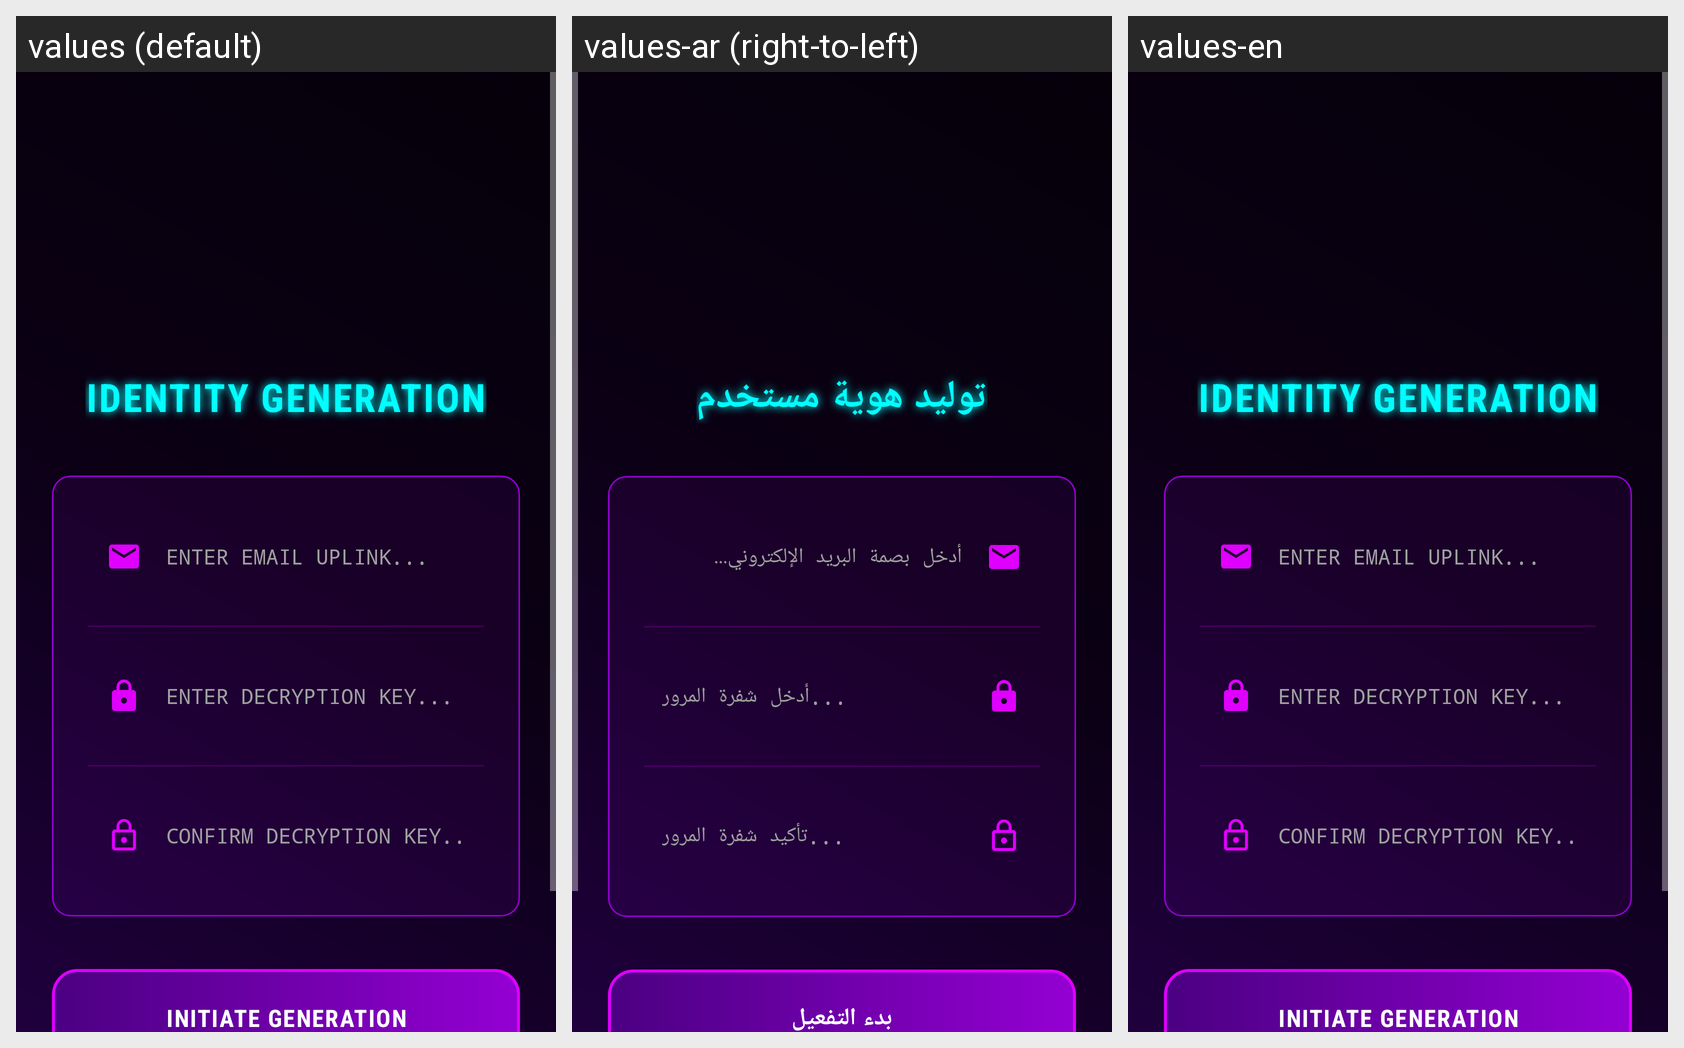

Strings drawn on this Android screen and how each of the app's shown locales translates them:
Android screen res/layout/activity_register.xml rendered under 3 locales, left to right: values (default), values-ar (right-to-left), values-en. Device: Nexus 5 (rendered at 1080×1920; each locale shown at half size, 540×960, under a caption strip naming it); theme Theme.AppCompat.NoActionBar.
Strings drawn on this screen, with the default value and each locale's value (text and hints the layout hard-codes, and strings that could not be matched under every locale, appear in the picture but are not listed):

register_title
  values: IDENTITY GENERATION
  values-ar: توليد هوية مستخدم
  values-en: IDENTITY GENERATION

email_hint
  values: ENTER EMAIL UPLINK...
  values-ar: أدخل بصمة البريد الإلكتروني...
  values-en: ENTER EMAIL UPLINK...

password_hint
  values: ENTER DECRYPTION KEY...
  values-ar: أدخل شفرة المرور...
  values-en: ENTER DECRYPTION KEY...

confirm_password_hint
  values: CONFIRM DECRYPTION KEY...
  values-ar: تأكيد شفرة المرور...
  values-en: CONFIRM DECRYPTION KEY...

register_btn
  values: INITIATE GENERATION
  values-ar: بدء التفعيل
  values-en: INITIATE GENERATION
